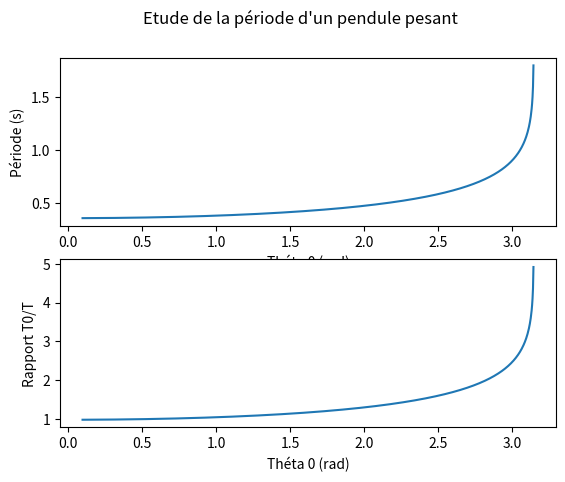

Write Python code to recreate this figure.
import math as m
import numpy as np
import matplotlib.pyplot as plt

m1 = 100*(10**-3) #100g
g = 9.81
l = 50*(10**-3) #50cm
a = 25*(10**-3) #25cm, le milieu de la tige de 50cm
J = (1/3)*m1*(l**2)
T0 = (2*m.pi)*m.sqrt(J/(m1*g*a))

theta0 = np.linspace(0.1, m.pi, 1000)
periode = []
rapport = []
debut = 0

def f(x, theta0):
    return 1/(m.sqrt(2*m1*g*a*(m.cos(x)-m.cos(theta0))/J))

def integral(f, a, b, n):
    h = (b-a)/n
    res = 0
    for i in range(n):
        res += h*f(a+i*h, b) #b=théta0
    return res

periode = []

for elt in theta0:
    T = 4*integral(f, debut, elt, 1000)
    periode.append(T)
    rapport.append(T/T0)

fig, axs = plt.subplots(2)
fig.suptitle("Etude de la période d'un pendule pesant")
axs[0].plot(theta0, periode)
axs[0].set(xlabel='Théta 0 (rad)', ylabel='Période (s)')
axs[1].plot(theta0, rapport)
axs[1].set(xlabel='Théta 0 (rad)', ylabel='Rapport T0/T')

plt.show()
